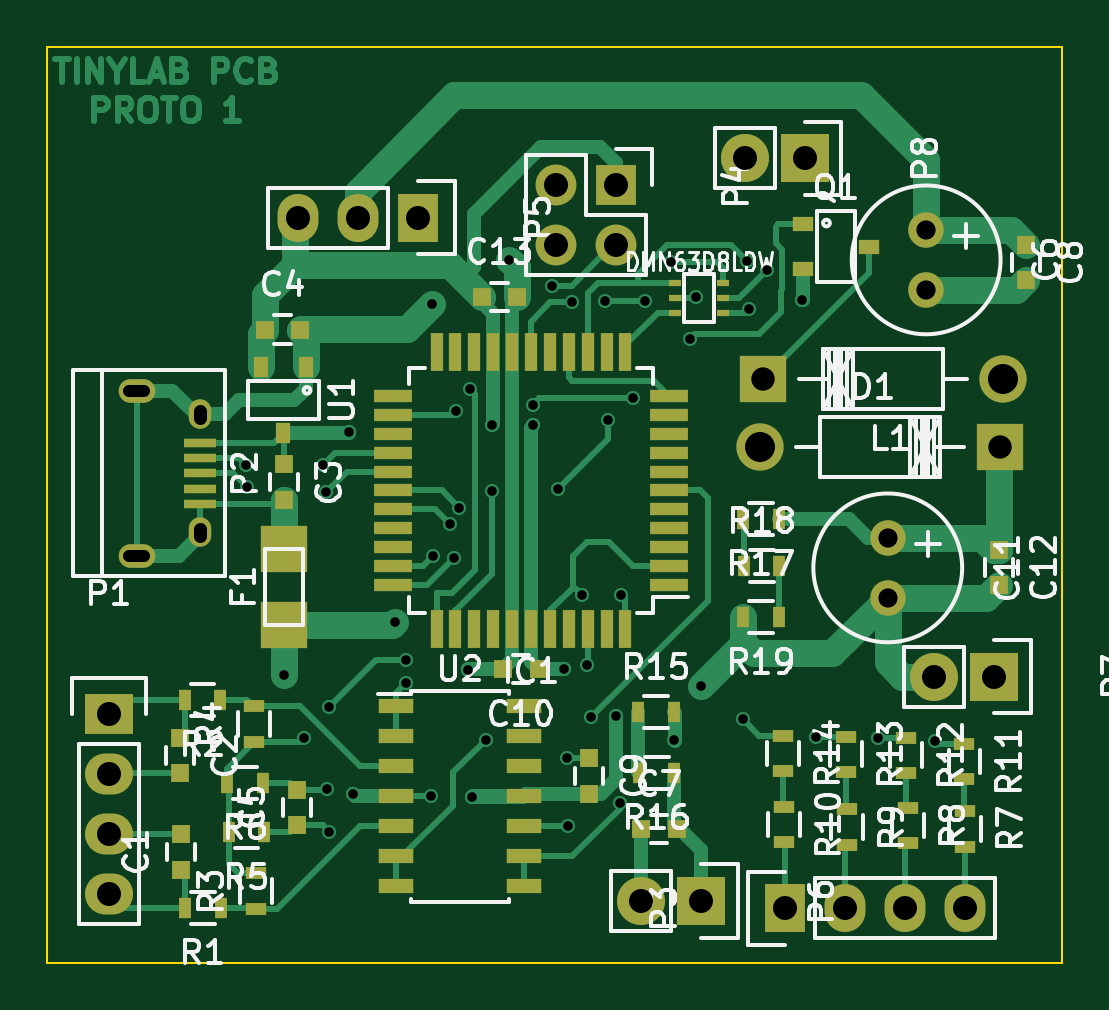
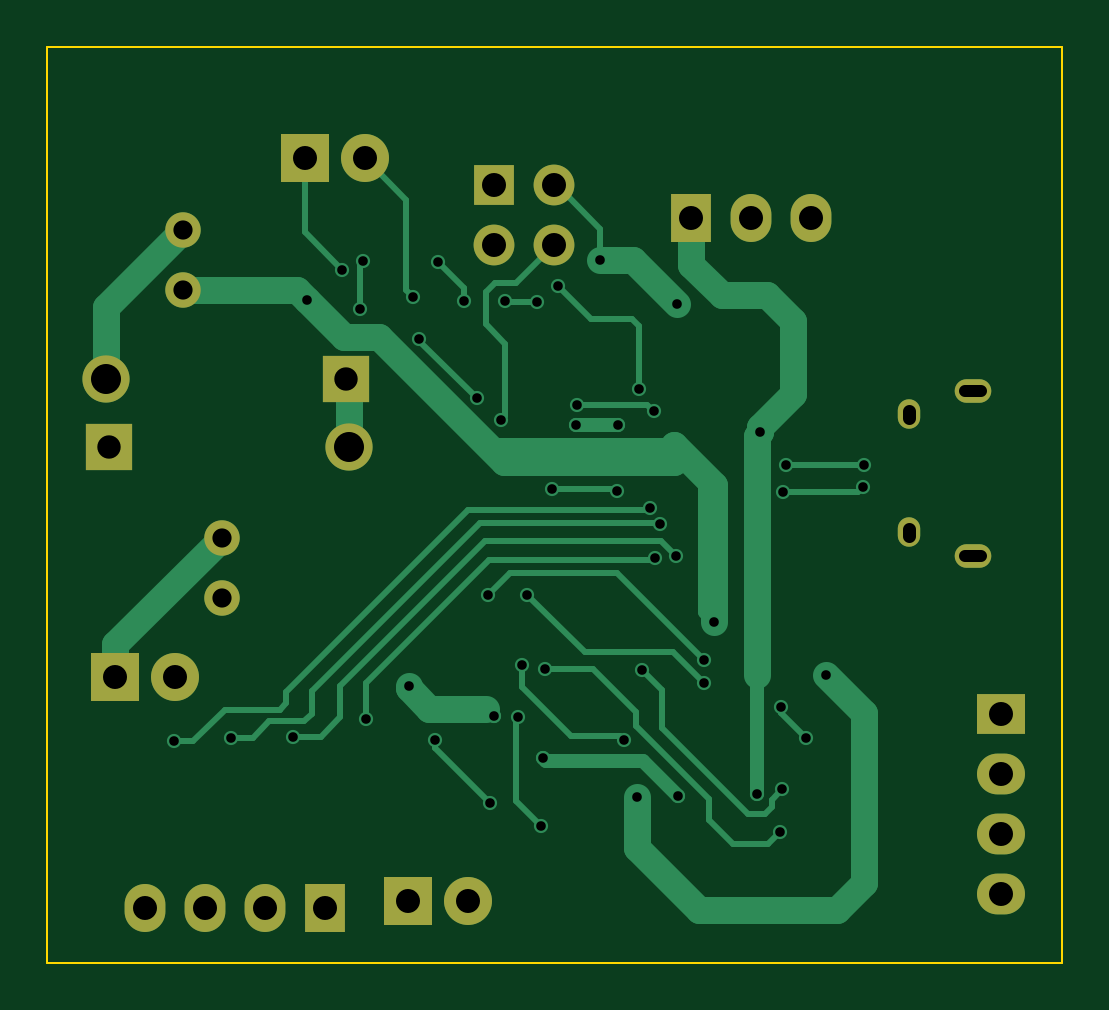
Circuit board: 10 layer files. Board 43.0 x 38.8 mm.
- bottom_copper: Tinylab_proto1-B_Cu.gbr (11192 bytes)
- bottom_mask: Tinylab_proto1-B_Mask.gbr (1580 bytes)
- paste: Tinylab_proto1-B_Paste.gbr (298 bytes)
- bottom_silk: Tinylab_proto1-B_SilkS.gbr (300 bytes)
- outline: Tinylab_proto1-Edge_Cuts.gbr (550 bytes)
- top_copper: Tinylab_proto1-F_Cu.gbr (29727 bytes)
- top_mask: Tinylab_proto1-F_Mask.gbr (5456 bytes)
- paste: Tinylab_proto1-F_Paste.gbr (4059 bytes)
- top_silk: Tinylab_proto1-F_SilkS.gbr (46926 bytes)
- drill: Tinylab_proto1.drl (1819 bytes)

=== bottom_copper: Tinylab_proto1-B_Cu.gbr (11192 bytes, source omitted) ===
=== bottom_mask: Tinylab_proto1-B_Mask.gbr ===
G04 #@! TF.FileFunction,Soldermask,Bot*
%FSLAX46Y46*%
G04 Gerber Fmt 4.6, Leading zero omitted, Abs format (unit mm)*
G04 Created by KiCad (PCBNEW (2015-08-05 BZR 6055, Git fa29c62)-product) date 28/09/2015 12:51:56 PM*
%MOMM*%
G01*
G04 APERTURE LIST*
%ADD10C,0.100000*%
%ADD11C,1.501140*%
%ADD12C,1.998980*%
%ADD13R,1.998980X1.998980*%
%ADD14R,2.032000X1.727200*%
%ADD15O,2.032000X1.727200*%
%ADD16O,0.950000X1.250000*%
%ADD17O,1.550000X1.000000*%
%ADD18R,1.727200X2.032000*%
%ADD19O,1.727200X2.032000*%
%ADD20R,1.727200X1.727200*%
%ADD21O,1.727200X1.727200*%
%ADD22R,2.032000X2.032000*%
%ADD23O,2.032000X2.032000*%
G04 APERTURE END LIST*
D10*
D11*
X70855840Y-128137920D03*
X70855840Y-125597920D03*
X69230240Y-141175740D03*
X69230240Y-138635740D03*
D12*
X63820040Y-134800340D03*
D13*
X73980040Y-134800340D03*
D12*
X74117200Y-131899660D03*
D13*
X63957200Y-131899660D03*
D14*
X36258500Y-146100800D03*
D15*
X36258500Y-148640800D03*
X36258500Y-151180800D03*
X36258500Y-153720800D03*
D16*
X40127360Y-133399260D03*
X40127360Y-138399260D03*
D17*
X37427360Y-132399260D03*
X37427360Y-139399260D03*
D18*
X64861440Y-154310080D03*
D19*
X67401440Y-154310080D03*
X69941440Y-154310080D03*
X72481440Y-154310080D03*
D20*
X57718960Y-123718320D03*
D21*
X57718960Y-126258320D03*
X55178960Y-123718320D03*
X55178960Y-126258320D03*
D18*
X49342040Y-125089920D03*
D19*
X46802040Y-125089920D03*
X44262040Y-125089920D03*
D22*
X61328300Y-154012900D03*
D23*
X58788300Y-154012900D03*
D22*
X73741280Y-144505680D03*
D23*
X71201280Y-144505680D03*
D22*
X65714880Y-122570240D03*
D23*
X63174880Y-122570240D03*
M02*

=== paste: Tinylab_proto1-B_Paste.gbr ===
G04 #@! TF.FileFunction,Paste,Bot*
%FSLAX46Y46*%
G04 Gerber Fmt 4.6, Leading zero omitted, Abs format (unit mm)*
G04 Created by KiCad (PCBNEW (2015-08-05 BZR 6055, Git fa29c62)-product) date 26/09/2015 2:23:25 PM*
%MOMM*%
G01*
G04 APERTURE LIST*
%ADD10C,0.100000*%
G04 APERTURE END LIST*
D10*
M02*

=== bottom_silk: Tinylab_proto1-B_SilkS.gbr ===
G04 #@! TF.FileFunction,Legend,Bot*
%FSLAX46Y46*%
G04 Gerber Fmt 4.6, Leading zero omitted, Abs format (unit mm)*
G04 Created by KiCad (PCBNEW (2015-08-05 BZR 6055, Git fa29c62)-product) date 28/09/2015 12:51:56 PM*
%MOMM*%
G01*
G04 APERTURE LIST*
%ADD10C,0.100000*%
G04 APERTURE END LIST*
D10*
M02*

=== outline: Tinylab_proto1-Edge_Cuts.gbr ===
G04 #@! TF.FileFunction,Profile,NP*
%FSLAX46Y46*%
G04 Gerber Fmt 4.6, Leading zero omitted, Abs format (unit mm)*
G04 Created by KiCad (PCBNEW (2015-08-05 BZR 6055, Git fa29c62)-product) date 28/09/2015 12:51:56 PM*
%MOMM*%
G01*
G04 APERTURE LIST*
%ADD10C,0.100000*%
G04 APERTURE END LIST*
D10*
X33639760Y-117850920D02*
X33639760Y-118521480D01*
X76611480Y-117850920D02*
X33639760Y-117850920D01*
X76611480Y-156631640D02*
X76611480Y-117850920D01*
X33639760Y-156631640D02*
X76611480Y-156631640D01*
X33639760Y-117962680D02*
X33639760Y-156631640D01*
M02*

=== top_copper: Tinylab_proto1-F_Cu.gbr (29727 bytes, source omitted) ===
=== top_mask: Tinylab_proto1-F_Mask.gbr ===
G04 #@! TF.FileFunction,Soldermask,Top*
%FSLAX46Y46*%
G04 Gerber Fmt 4.6, Leading zero omitted, Abs format (unit mm)*
G04 Created by KiCad (PCBNEW (2015-08-05 BZR 6055, Git fa29c62)-product) date 28/09/2015 12:51:56 PM*
%MOMM*%
G01*
G04 APERTURE LIST*
%ADD10C,0.100000*%
%ADD11R,0.750000X0.800000*%
%ADD12R,0.800000X0.750000*%
%ADD13C,1.501140*%
%ADD14C,1.998980*%
%ADD15R,1.998980X1.998980*%
%ADD16R,2.000000X2.000000*%
%ADD17R,1.600000X0.560000*%
%ADD18R,0.560000X1.600000*%
%ADD19R,2.032000X1.727200*%
%ADD20O,2.032000X1.727200*%
%ADD21R,1.350000X0.400000*%
%ADD22O,0.950000X1.250000*%
%ADD23O,1.550000X1.000000*%
%ADD24R,1.727200X2.032000*%
%ADD25O,1.727200X2.032000*%
%ADD26R,1.727200X1.727200*%
%ADD27O,1.727200X1.727200*%
%ADD28R,2.032000X2.032000*%
%ADD29O,2.032000X2.032000*%
%ADD30R,0.900000X0.600000*%
%ADD31R,0.500000X0.900000*%
%ADD32R,0.900000X0.500000*%
%ADD33R,0.600000X0.900000*%
%ADD34R,1.500000X0.600000*%
%ADD35R,0.508000X0.304800*%
G04 APERTURE END LIST*
D10*
D11*
X39319200Y-152682640D03*
X39319200Y-151182640D03*
X39278560Y-147088160D03*
X39278560Y-148588160D03*
X43682920Y-135526080D03*
X43682920Y-137026080D03*
D12*
X42864340Y-129816860D03*
X44364340Y-129816860D03*
D11*
X44226480Y-150805580D03*
X44226480Y-149305580D03*
D13*
X70855840Y-128137920D03*
X70855840Y-125597920D03*
D12*
X58795220Y-150964900D03*
X60295220Y-150964900D03*
D11*
X75072240Y-126224600D03*
X75072240Y-127724600D03*
X56596280Y-147961920D03*
X56596280Y-149461920D03*
D13*
X69230240Y-141175740D03*
X69230240Y-138635740D03*
D11*
X73941940Y-139143040D03*
X73941940Y-140643040D03*
D14*
X63820040Y-134800340D03*
D15*
X73980040Y-134800340D03*
D16*
X43665140Y-139105840D03*
X43665140Y-142305840D03*
D17*
X59977400Y-140626600D03*
X59977400Y-139826600D03*
X59977400Y-139026600D03*
X59977400Y-138226600D03*
X59977400Y-137426600D03*
X59977400Y-136626600D03*
X59977400Y-135826600D03*
X59977400Y-135026600D03*
X59977400Y-134226600D03*
X59977400Y-133426600D03*
X59977400Y-132626600D03*
D18*
X58127400Y-130776600D03*
X57327400Y-130776600D03*
X56527400Y-130776600D03*
X55727400Y-130776600D03*
X54927400Y-130776600D03*
X54127400Y-130776600D03*
X53327400Y-130776600D03*
X52527400Y-130776600D03*
X51727400Y-130776600D03*
X50927400Y-130776600D03*
X50127400Y-130776600D03*
D17*
X48277400Y-132626600D03*
X48277400Y-133426600D03*
X48277400Y-134226600D03*
X48277400Y-135026600D03*
X48277400Y-135826600D03*
X48277400Y-136626600D03*
X48277400Y-137426600D03*
X48277400Y-138226600D03*
X48277400Y-139026600D03*
X48277400Y-139826600D03*
X48277400Y-140626600D03*
D18*
X50127400Y-142476600D03*
X50927400Y-142476600D03*
X51727400Y-142476600D03*
X52527400Y-142476600D03*
X53327400Y-142476600D03*
X54127400Y-142476600D03*
X54927400Y-142476600D03*
X55727400Y-142476600D03*
X56527400Y-142476600D03*
X57327400Y-142476600D03*
X58127400Y-142476600D03*
D14*
X74117200Y-131899660D03*
D15*
X63957200Y-131899660D03*
D19*
X36258500Y-146100800D03*
D20*
X36258500Y-148640800D03*
X36258500Y-151180800D03*
X36258500Y-153720800D03*
D21*
X40127360Y-134599260D03*
X40127360Y-135249260D03*
X40127360Y-135899260D03*
X40127360Y-136549260D03*
X40127360Y-137199260D03*
D22*
X40127360Y-133399260D03*
X40127360Y-138399260D03*
D23*
X37427360Y-132399260D03*
X37427360Y-139399260D03*
D24*
X64861440Y-154310080D03*
D25*
X67401440Y-154310080D03*
X69941440Y-154310080D03*
X72481440Y-154310080D03*
D26*
X57718960Y-123718320D03*
D27*
X57718960Y-126258320D03*
X55178960Y-123718320D03*
X55178960Y-126258320D03*
D24*
X49342040Y-125089920D03*
D25*
X46802040Y-125089920D03*
X44262040Y-125089920D03*
D28*
X61328300Y-154012900D03*
D29*
X58788300Y-154012900D03*
D28*
X73741280Y-144505680D03*
D29*
X71201280Y-144505680D03*
D28*
X65714880Y-122570240D03*
D29*
X63174880Y-122570240D03*
D30*
X68435680Y-126309120D03*
X65635680Y-127259120D03*
X65635680Y-125359120D03*
D31*
X40983600Y-154289760D03*
X39483600Y-154289760D03*
X40968360Y-145481040D03*
X39468360Y-145481040D03*
D32*
X42484040Y-154338720D03*
X42484040Y-152838720D03*
X42400220Y-147272440D03*
X42400220Y-145772440D03*
D31*
X42827640Y-151102060D03*
X41327640Y-151102060D03*
X42771760Y-149009100D03*
X41271760Y-149009100D03*
D32*
X72517000Y-150209820D03*
X72517000Y-151709820D03*
X70081140Y-150059960D03*
X70081140Y-151559960D03*
X67487800Y-150133620D03*
X67487800Y-151633620D03*
X64823340Y-150019320D03*
X64823340Y-151519320D03*
X72478900Y-147352320D03*
X72478900Y-148852320D03*
X70004940Y-147088160D03*
X70004940Y-148588160D03*
X67449700Y-147047520D03*
X67449700Y-148547520D03*
X64785240Y-147009420D03*
X64785240Y-148509420D03*
D31*
X58673300Y-146011900D03*
X60173300Y-146011900D03*
X60198700Y-148577300D03*
X58698700Y-148577300D03*
X64608140Y-137822940D03*
X63108140Y-137822940D03*
X63146240Y-139816840D03*
X64646240Y-139816840D03*
X64608140Y-141988540D03*
X63108140Y-141988540D03*
D33*
X43642280Y-134191200D03*
X42692280Y-131391200D03*
X44592280Y-131391200D03*
D34*
X48417500Y-145770600D03*
X48417500Y-147040600D03*
X48417500Y-148310600D03*
X48417500Y-149580600D03*
X48417500Y-150850600D03*
X48417500Y-152120600D03*
X48417500Y-153390600D03*
X53817500Y-153390600D03*
X53817500Y-152120600D03*
X53817500Y-150850600D03*
X53817500Y-149580600D03*
X53817500Y-148310600D03*
X53817500Y-147040600D03*
X53817500Y-145770600D03*
D35*
X60243720Y-127838200D03*
X60243720Y-129108200D03*
X62275720Y-128473200D03*
X60243720Y-128473200D03*
X62275720Y-129108200D03*
X62275720Y-127838200D03*
D12*
X52036280Y-128427480D03*
X53536280Y-128427480D03*
X54445600Y-144200880D03*
X52945600Y-144200880D03*
M02*

=== paste: Tinylab_proto1-F_Paste.gbr ===
G04 #@! TF.FileFunction,Paste,Top*
%FSLAX46Y46*%
G04 Gerber Fmt 4.6, Leading zero omitted, Abs format (unit mm)*
G04 Created by KiCad (PCBNEW (2015-08-05 BZR 6055, Git fa29c62)-product) date 26/09/2015 2:23:25 PM*
%MOMM*%
G01*
G04 APERTURE LIST*
%ADD10C,0.100000*%
%ADD11R,0.750000X0.800000*%
%ADD12R,0.800000X0.750000*%
%ADD13R,2.000000X2.000000*%
%ADD14R,1.600000X0.560000*%
%ADD15R,0.560000X1.600000*%
%ADD16R,1.350000X0.400000*%
%ADD17R,0.900000X0.600000*%
%ADD18R,0.500000X0.900000*%
%ADD19R,0.900000X0.500000*%
%ADD20R,0.600000X0.900000*%
%ADD21R,1.500000X0.600000*%
%ADD22R,0.508000X0.304800*%
G04 APERTURE END LIST*
D10*
D11*
X39827200Y-152682640D03*
X39827200Y-151182640D03*
X39786560Y-147088160D03*
X39786560Y-148588160D03*
X44190920Y-135526080D03*
X44190920Y-137026080D03*
D12*
X43372340Y-129816860D03*
X44872340Y-129816860D03*
D11*
X44734480Y-150805580D03*
X44734480Y-149305580D03*
D12*
X59303220Y-150964900D03*
X60803220Y-150964900D03*
D11*
X75580240Y-126224600D03*
X75580240Y-127724600D03*
X57104280Y-147961920D03*
X57104280Y-149461920D03*
X74449940Y-139143040D03*
X74449940Y-140643040D03*
D13*
X44173140Y-139105840D03*
X44173140Y-142305840D03*
D14*
X60485400Y-140626600D03*
X60485400Y-139826600D03*
X60485400Y-139026600D03*
X60485400Y-138226600D03*
X60485400Y-137426600D03*
X60485400Y-136626600D03*
X60485400Y-135826600D03*
X60485400Y-135026600D03*
X60485400Y-134226600D03*
X60485400Y-133426600D03*
X60485400Y-132626600D03*
D15*
X58635400Y-130776600D03*
X57835400Y-130776600D03*
X57035400Y-130776600D03*
X56235400Y-130776600D03*
X55435400Y-130776600D03*
X54635400Y-130776600D03*
X53835400Y-130776600D03*
X53035400Y-130776600D03*
X52235400Y-130776600D03*
X51435400Y-130776600D03*
X50635400Y-130776600D03*
D14*
X48785400Y-132626600D03*
X48785400Y-133426600D03*
X48785400Y-134226600D03*
X48785400Y-135026600D03*
X48785400Y-135826600D03*
X48785400Y-136626600D03*
X48785400Y-137426600D03*
X48785400Y-138226600D03*
X48785400Y-139026600D03*
X48785400Y-139826600D03*
X48785400Y-140626600D03*
D15*
X50635400Y-142476600D03*
X51435400Y-142476600D03*
X52235400Y-142476600D03*
X53035400Y-142476600D03*
X53835400Y-142476600D03*
X54635400Y-142476600D03*
X55435400Y-142476600D03*
X56235400Y-142476600D03*
X57035400Y-142476600D03*
X57835400Y-142476600D03*
X58635400Y-142476600D03*
D16*
X40635360Y-134599260D03*
X40635360Y-135249260D03*
X40635360Y-135899260D03*
X40635360Y-136549260D03*
X40635360Y-137199260D03*
D17*
X68943680Y-126309120D03*
X66143680Y-127259120D03*
X66143680Y-125359120D03*
D18*
X41491600Y-154289760D03*
X39991600Y-154289760D03*
X41476360Y-145481040D03*
X39976360Y-145481040D03*
D19*
X42992040Y-154338720D03*
X42992040Y-152838720D03*
X42908220Y-147272440D03*
X42908220Y-145772440D03*
D18*
X43335640Y-151102060D03*
X41835640Y-151102060D03*
X43279760Y-149009100D03*
X41779760Y-149009100D03*
D19*
X73025000Y-150209820D03*
X73025000Y-151709820D03*
X70589140Y-150059960D03*
X70589140Y-151559960D03*
X67995800Y-150133620D03*
X67995800Y-151633620D03*
X65331340Y-150019320D03*
X65331340Y-151519320D03*
X72986900Y-147352320D03*
X72986900Y-148852320D03*
X70512940Y-147088160D03*
X70512940Y-148588160D03*
X67957700Y-147047520D03*
X67957700Y-148547520D03*
X65293240Y-147009420D03*
X65293240Y-148509420D03*
D18*
X59181300Y-146011900D03*
X60681300Y-146011900D03*
X60706700Y-148577300D03*
X59206700Y-148577300D03*
X65116140Y-137822940D03*
X63616140Y-137822940D03*
X63654240Y-139816840D03*
X65154240Y-139816840D03*
X65116140Y-141988540D03*
X63616140Y-141988540D03*
D20*
X44150280Y-134191200D03*
X43200280Y-131391200D03*
X45100280Y-131391200D03*
D21*
X48925500Y-145770600D03*
X48925500Y-147040600D03*
X48925500Y-148310600D03*
X48925500Y-149580600D03*
X48925500Y-150850600D03*
X48925500Y-152120600D03*
X48925500Y-153390600D03*
X54325500Y-153390600D03*
X54325500Y-152120600D03*
X54325500Y-150850600D03*
X54325500Y-149580600D03*
X54325500Y-148310600D03*
X54325500Y-147040600D03*
X54325500Y-145770600D03*
D22*
X60751720Y-127838200D03*
X60751720Y-129108200D03*
X62783720Y-128473200D03*
X60751720Y-128473200D03*
X62783720Y-129108200D03*
X62783720Y-127838200D03*
M02*

=== top_silk: Tinylab_proto1-F_SilkS.gbr (46926 bytes, source omitted) ===
=== drill: Tinylab_proto1.drl ===
M48
;DRILL file {KiCad (2015-08-05 BZR 6055, Git fa29c62)-product} date 28/09/2015 12:53:00 PM
;FORMAT={2:4/ absolute / inch / keep zeros}
FMAT,2
INCH,TZ
T1C0.016
T2C0.020
T3C0.022
T4C0.032
T5C0.039
T6C0.040
T7C0.050
%
G90
G05
M72
T1
X016558Y-053370
X016572Y-053735
X017191Y-056870
X017520Y-057912
X017845Y-053361
X017895Y-053816
X017912Y-058768
X017936Y-057400
X017944Y-059480
X018280Y-052824
X018340Y-058854
X019048Y-055976
X019222Y-057006
X019224Y-056616
X019642Y-058884
X019664Y-050680
X019678Y-054890
X019952Y-054352
X020032Y-054912
X020056Y-052472
X020118Y-054076
X020256Y-056784
X020296Y-052104
X020326Y-058905
X020552Y-057944
X020656Y-052704
X020666Y-053800
X020950Y-049946
X021336Y-052368
X021346Y-052698
X021658Y-050376
X021758Y-053774
X021868Y-056772
X021904Y-058248
X021932Y-059390
X021992Y-050644
X022168Y-055530
X022248Y-056704
X022318Y-057564
X022538Y-050640
X022592Y-052624
X022720Y-057550
X022786Y-058992
X022816Y-055528
X023008Y-052256
X023216Y-050628
X023650Y-049984
X023698Y-057954
X023960Y-051264
X024068Y-050572
X024136Y-057052
X024848Y-057608
X024906Y-049964
X024946Y-050760
X025244Y-050112
X025828Y-050622
X026068Y-057894
X027092Y-057916
X028048Y-057970
T4
X027256Y-054581
X027256Y-055581
X027896Y-049448
X027896Y-050448
T5
X025180Y-051929
X029126Y-053071
T6
X014275Y-057520
X014275Y-058520
X014275Y-059520
X014275Y-060520
X017426Y-049248
X018426Y-049248
X019426Y-049248
X021724Y-048708
X021724Y-049708
X022724Y-048708
X022724Y-049708
X023145Y-060635
X024145Y-060635
X024872Y-048256
X025536Y-060752
X025872Y-048256
X026536Y-060752
X027536Y-060752
X028032Y-056892
X028536Y-060752
X029032Y-056892
T7
X025126Y-053071
X029180Y-051929
T2
X014607Y-052126G85X014863Y-052126
G05
X014607Y-054882G85X014863Y-054882
G05
T3
X015798Y-052460G85X015798Y-052578
G05
X015798Y-054429G85X015798Y-054547
G05
T0
M30

